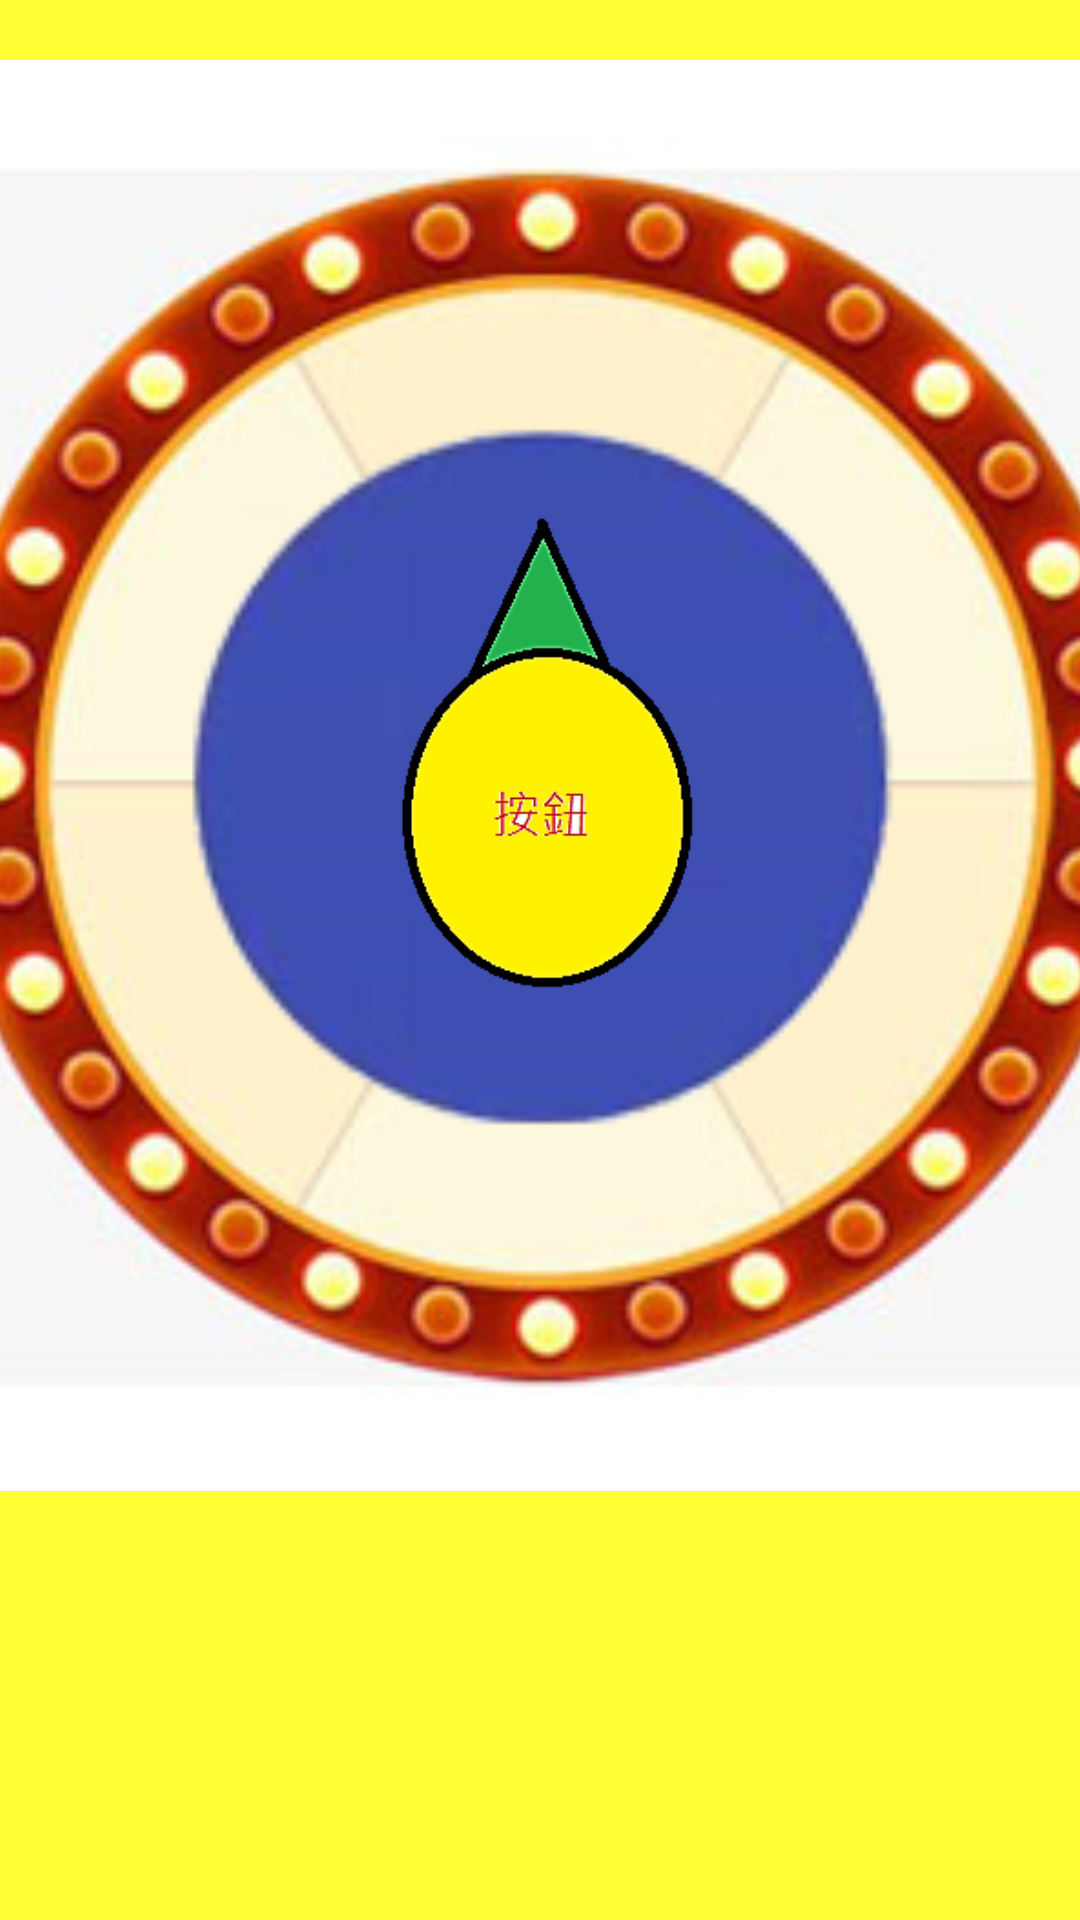

Write the Android layout XML for this screen, with the resource values it uses.
<!-- AndroidManifest.xml: application theme dindong -->
<!-- res/layout/activity_lotto.xml -->
<?xml version="1.0" encoding="utf-8"?>
<LinearLayout xmlns:android="http://schemas.android.com/apk/res/android"
    xmlns:app="http://schemas.android.com/apk/res-auto"
    xmlns:tools="http://schemas.android.com/tools"
    android:layout_width="match_parent"
    android:layout_height="match_parent"
    android:orientation="vertical"
    tools:context=".lotto">


    <FrameLayout xmlns:android="http://schemas.android.com/apk/res/android"
        xmlns:app="http://schemas.android.com/apk/res-auto"
        xmlns:tools="http://schemas.android.com/tools"
        android:layout_width="match_parent"
        android:layout_height="537dp"
        tools:context=".lotto">


        <ImageView
            android:layout_width="match_parent"
            android:layout_height="517dp"

            android:adjustViewBounds="false"

            android:cropToPadding="false"
            android:padding="20dp"
            android:scaleType="centerCrop"
            android:src="@drawable/bigwheelgg" />


        <ImageView
            android:id="@+id/light"
            android:layout_width="wrap_content"
            android:layout_height="518dp"
            android:adjustViewBounds="true"
            android:scaleType="fitCenter"
            app:srcCompat="@drawable/light" />

        <ImageView
            android:id="@+id/point"
            android:layout_width="match_parent"
            android:layout_height="514dp"
            android:scaleType="centerCrop"
            android:src="@drawable/point" />

        <ImageView
            android:id="@+id/main_wheel"
            android:layout_width="match_parent"
            android:layout_height="511dp"

            android:adjustViewBounds="true"
            android:orientation="vertical"
            android:scaleType="fitCenter"
            android:src="@drawable/bigwheel" />


    </FrameLayout>
</LinearLayout>
<!-- resources referenced by this layout -->
<resources>
  <!-- drawable bigwheel: png bitmap (drawable, 8868 bytes) -->
  <!-- drawable bigwheelgg: jpg bitmap (drawable, 38998 bytes) -->
  <!-- drawable light: png bitmap (drawable, 12631 bytes) -->
  <style name="dindong" parent="AppTheme">
          <item name="android:colorBackground">@color/background_material_light</item>
      </style>
  <style name="AppTheme" parent="Theme.AppCompat.Light.DarkActionBar">
          
          <item name="colorPrimary">@color/colorPrimary</item>
          <item name="colorPrimaryDark">@color/colorPrimaryDark</item>
          <item name="colorAccent">@color/colorAccent</item>
          <item name="android:colorBackground">@color/background_material_light</item>
      </style>
  <color name="background_material_light">#FFFF33</color>
  <color name="colorPrimary">#ffcc22</color>
  <color name="colorPrimaryDark">#ff8800</color>
  <color name="colorAccent">#ffbb00</color>
</resources>
